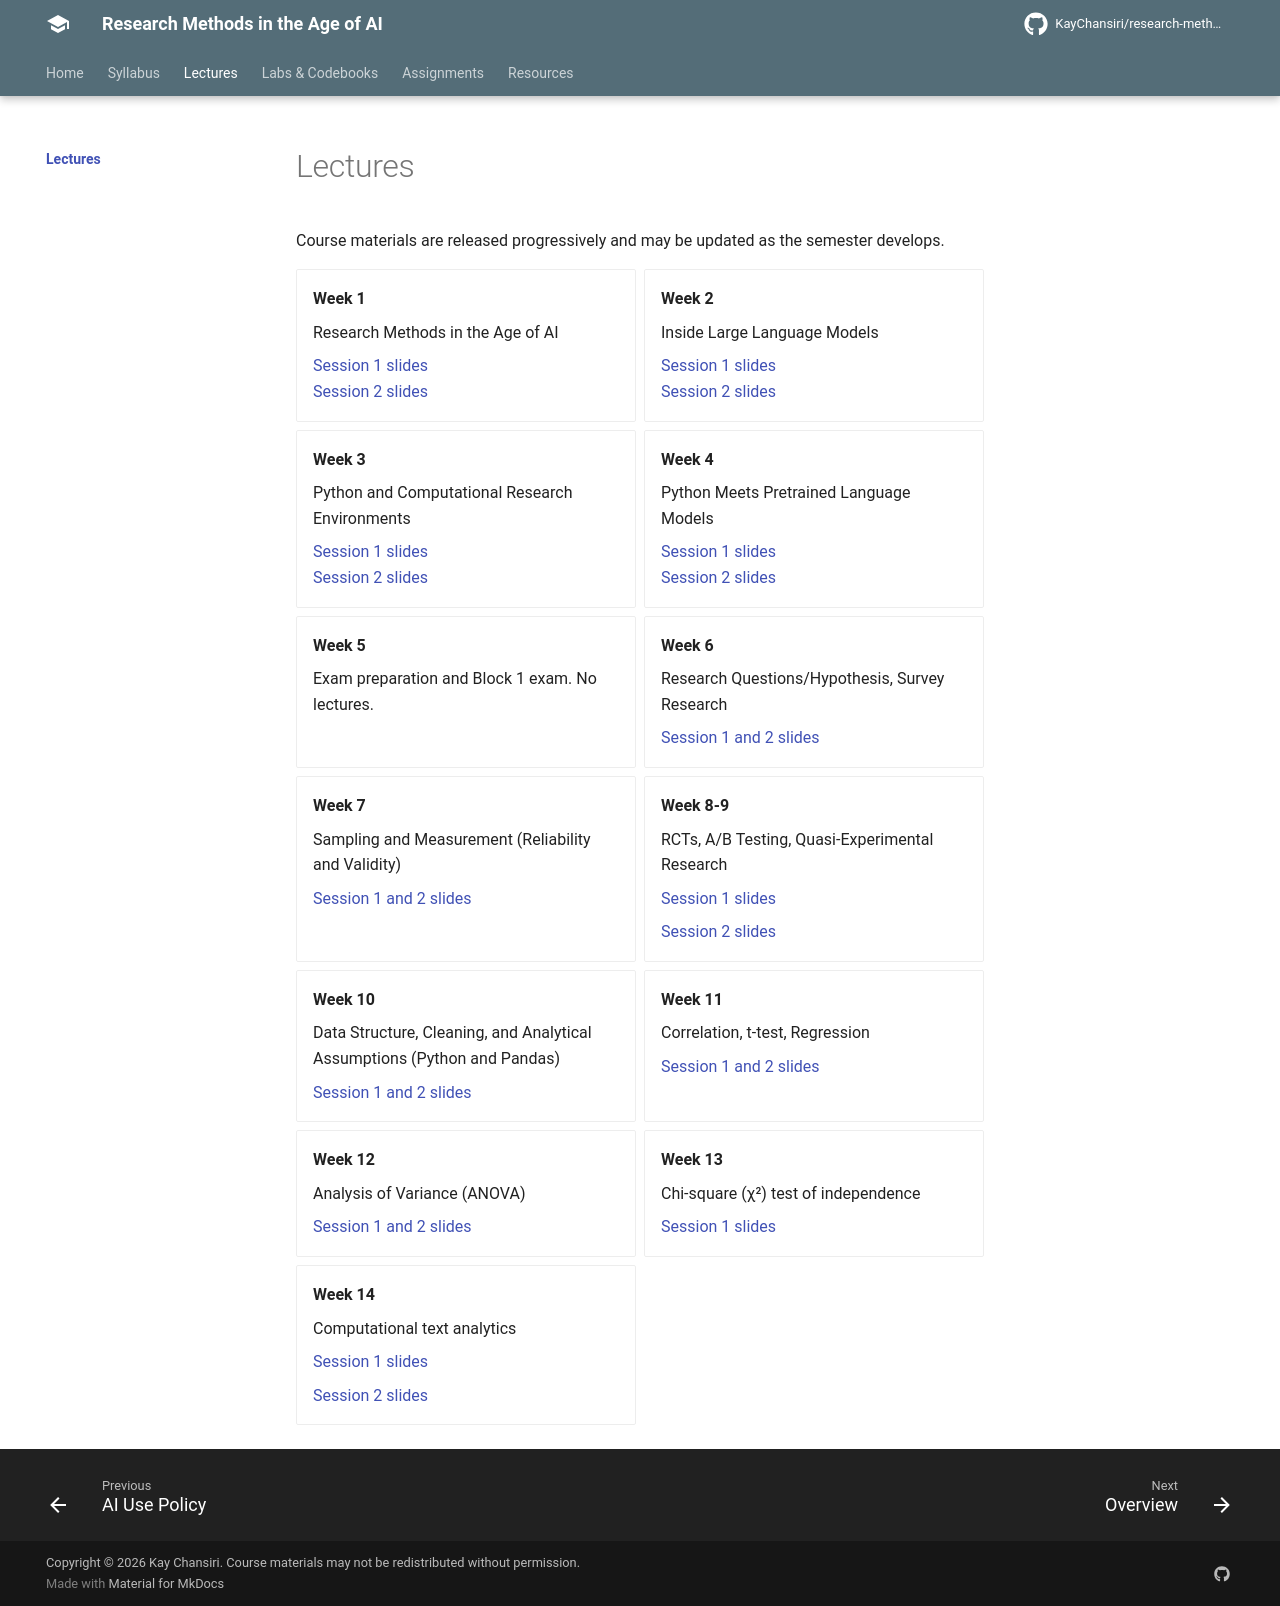

repository: KayChansiri/Course_research-methods-in-the-age-of-ai · page: lectures/index.html · generator: mkdocs

# Lectures

Course materials are released progressively and may be updated as the semester develops.

<div class="grid cards" markdown>

-   **Week 1**

    Research Methods in the Age of AI

    [Session 1 slides](Week-0101.pdf)  
    [Session 2 slides](Week0102.pdf)

-   **Week 2**

    Inside Large Language Models

    [Session 1 slides](week-0201.pdf)  
    [Session 2 slides](week-0202.pdf)

-   **Week 3**

    Python and Computational Research Environments

    [Session 1 slides](week-0301.pdf)  
    [Session 2 slides](week-0302.pdf)

-   **Week 4**

    Python Meets Pretrained Language Models

    [Session 1 slides](week-0401.pdf)  
    [Session 2 slides](week-0402.pdf)
    
-   **Week 5**

    Exam preparation and Block 1 exam. No lectures.

-   **Week 6**

    Research Questions/Hypothesis, Survey Research

    [Session 1 and 2 slides](week-0601.pdf)  


-   **Week 7**

    Sampling and Measurement (Reliability and Validity)

    [Session 1 and 2 slides](week-0602.pdf)

-   **Week 8-9**

    RCTs, A/B Testing, Quasi-Experimental Research

    [Session 1 slides](week-0801.pdf)
    
    [Session 2 slides](week-0802.pdf)  
  

-   **Week 10**

    Data Structure, Cleaning, and Analytical Assumptions (Python and Pandas)

    [Session 1 and 2 slides](week-1001.pdf)

-   **Week 11**

    Correlation, t-test, Regression

    [Session 1  and 2 slides](week-1101.pdf)

-   **Week 12**

    Analysis of Variance (ANOVA)

    [Session 1  and 2 slides](week-1202.pdf)

-   **Week 13**

    Chi-square (χ²) test of independence

    [Session 1 slides](week-1301.pdf)


-   **Week 14**

    Computational text analytics
    
    [Session 1 slides](week-1401.pdf)
    
    [Session 2 slides](week-1402.pdf)

</div>
